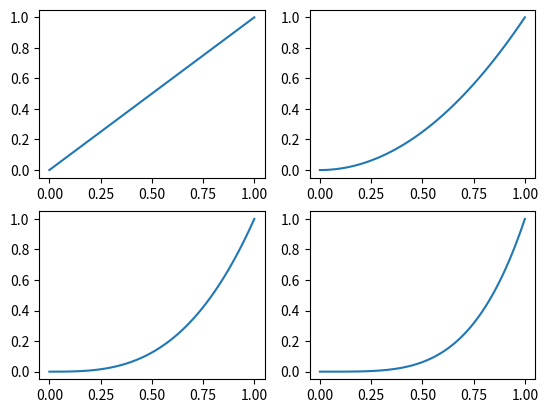

Python code for this plot:
import numpy as np
import matplotlib.pyplot as plt

x_1 = np.linspace(0, 1, 100)
y_1 = x_1
x_2 = np.linspace(0, 1, 100)
y_2 = x_2 ** 2
x_3 = np.linspace(0, 1, 100)
y_3 = x_3 ** 3
x_4 = np.linspace(0, 1, 100)
y_4 = x_4 ** 4
fig = plt.figure()

ax_1 = fig.add_subplot(221)
ax_2 = fig.add_subplot(222)
ax_3 = fig.add_subplot(223)
ax_4 = fig.add_subplot(224)

ax_1.plot(x_1, y_1)
ax_2.plot(x_2, y_2)
ax_3.plot(x_3, y_3)
ax_4.plot(x_4, y_4)

plt.show()
